The GitHub repository MIKIHERSHCOVITZ/ProductPrediction contains a labelled image folder "images" with 6 categories: cakes cupcakes snack cakes, candy, chips pretzels snacks, chocolate, cookies biscuits, popcorn peanuts seeds related snacks. Examples follow, each with its label.

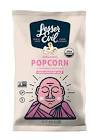
Label: popcorn peanuts seeds related snacks

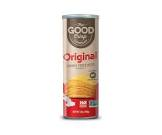
Label: chips pretzels snacks

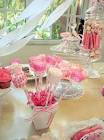
Label: candy

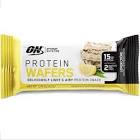
Label: cookies biscuits

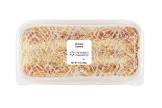
Label: cakes cupcakes snack cakes

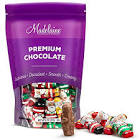
Label: chocolate
